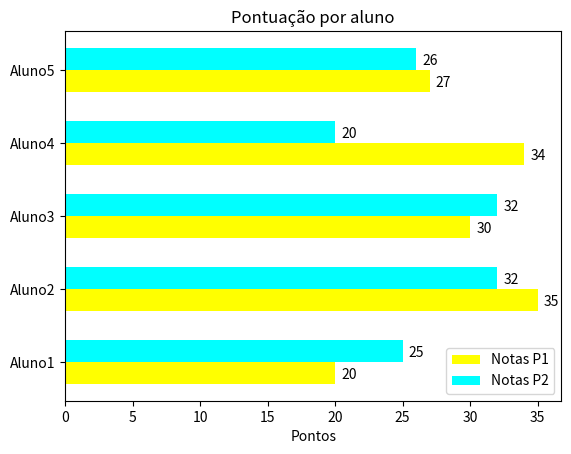

Source code (Python): (Note: this script raises an exception after producing the figure.)
import matplotlib.pyplot as plt
from numpy import *

legenda = ['Aluno1', 'Aluno2', 'Aluno3', 'Aluno4', 'Aluno5']
notas_1 = [20, 35, 30, 34, 27]
notas_2 = [25, 32, 32, 20, 26]

y = arange(len(legenda))
altura = 0.3

grafico1 = plt.barh(y - altura / 2, notas_1, height=altura, label='Notas P1', color='yellow')
grafico2 = plt.barh(y + altura / 2, notas_2, height=altura, label='Notas P2', color='cyan')
plt.xlabel('Pontos')
plt.title('Pontuação por aluno')
plt.yticks(y, legenda)
plt.legend()


def legenda_automatica(grafico):
    for i in grafico:
        comprimento = i.get_width()
        plt.annotate(f'{comprimento}', xy=(comprimento, i.get_y() + i.get_height() / 2), xytext=(10, -4),
                     textcoords='offset points', ha='center')


legenda_automatica(grafico1)
legenda_automatica(grafico2)
plt.show()

legenda = ['Aluno1', 'Aluno2', 'Aluno3', 'Aluno4', 'Aluno5']
notas_1 = [20, 35, 30, 34, 27]
notas_2 = [25, 32, 32, 20, 26]
notas_3 = [28, 30, 34, 27, 22]

dados_zip = zip(legenda, notas_1, notas_2, notas_3)
y = arange(len(legenda))

dados_dict = {dados[0]: max(dados[1], dados[2], dados[3]) for dados in dados_zip}
print(dados_dict)

grafico1 = plt.barh(y,dados_dict.values(),height=altura,label='Maior nota', align='center',color='red')
plt.xlabel('Notas')
plt.title('Nota mais alta')
plt.yticks(y,dados_dict.keys())
legenda_automatica(grafico1)
plt.legend()
plt.show()